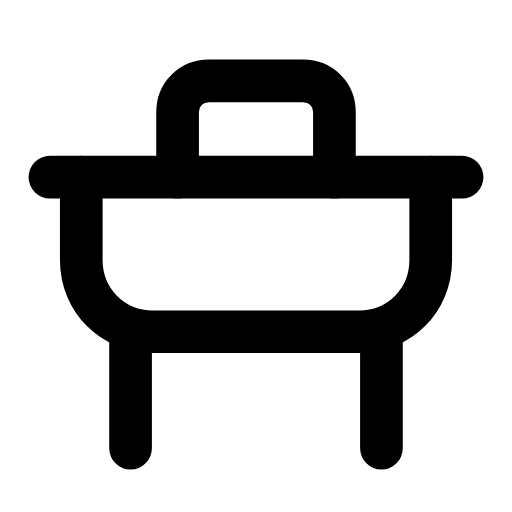
t = 0.00 s
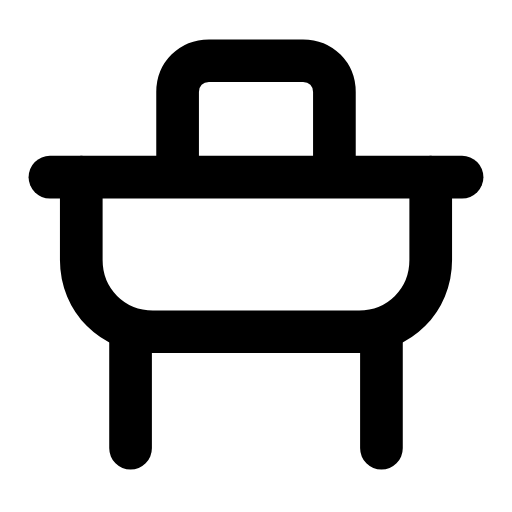
t = 0.26 s
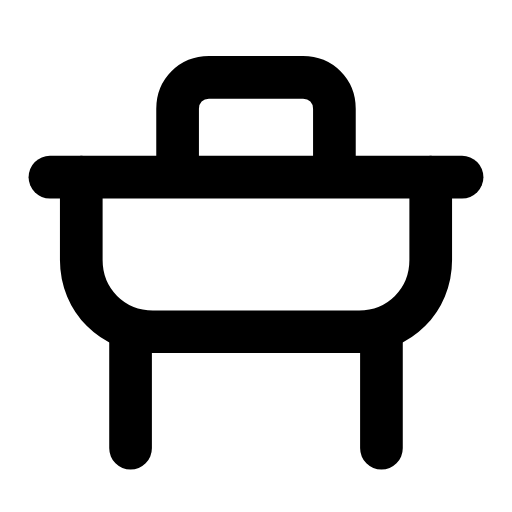
t = 0.50 s
t = 0.78 s: frame unchanged from t = 0.00 s, image omitted
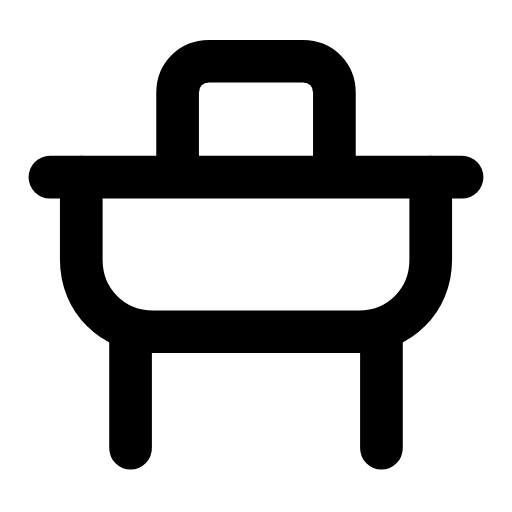
t = 1.06 s
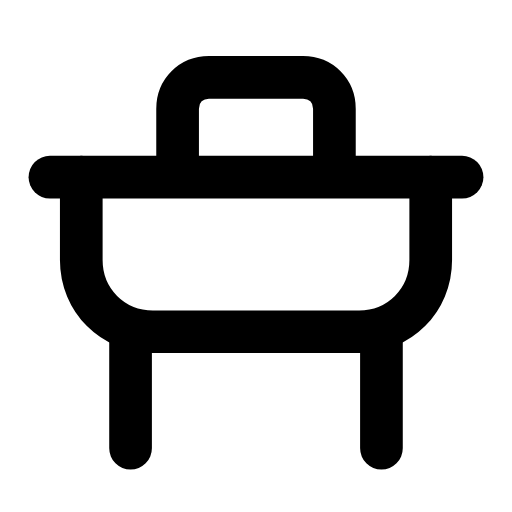
t = 1.34 s

The animated SVG that drew these frames (rendered in a browser with its animation timeline set to each time). Animation: 1 SMIL element (animateTransform=1); one cycle of 1.60 s, repeats indefinitely.

<svg xmlns="http://www.w3.org/2000/svg" width="24" height="24" viewBox="0 0 24 24" fill="none"><g transform="translate(-0.6 -0.619) scale(1.05)"><line stroke="currentColor" stroke-width="1.905" stroke-linecap="round" stroke-linejoin="round" fill="none" x1="2.8" y1="8.5" x2="21.2" y2="8.5"></line><path stroke="currentColor" stroke-width="1.905" stroke-linecap="round" stroke-linejoin="round" fill="none" d="M4.2 8.5L4.2 12.2C4.2 14 5.6 15.4 7.4 15.4L16.6 15.4C18.4 15.4 19.8 14 19.8 12.2L19.8 8.5"></path><path stroke="currentColor" stroke-width="1.905" stroke-linecap="round" stroke-linejoin="round" fill="none" d="M6.4 15.4L6.4 20.6M17.6 15.4L17.6 20.6"></path><path stroke="currentColor" stroke-width="1.905" stroke-linecap="round" stroke-linejoin="round" fill="none" d="M8.5 8.5L8.5 5.6C8.5 4.8 9.1 4.2 9.9 4.2L14.1 4.2C14.9 4.2 15.5 4.8 15.5 5.6L15.5 8.5"><animateTransform attributeName="transform" type="translate" values="0 0;0 -0.9;0 -0.9;0 0;0 0;0 -0.9;0 -0.9;0 0;0 0" keyTimes="0;0.126;0.27;0.45;0.6;0.72;0.816;0.9;1" dur="1.6s" repeatCount="indefinite" calcMode="spline" keySplines="0.16 1 0.3 1;0.16 1 0.3 1;0.16 1 0.3 1;0.16 1 0.3 1;0.16 1 0.3 1;0.16 1 0.3 1;0.16 1 0.3 1;0.16 1 0.3 1"/></path></g></svg>
